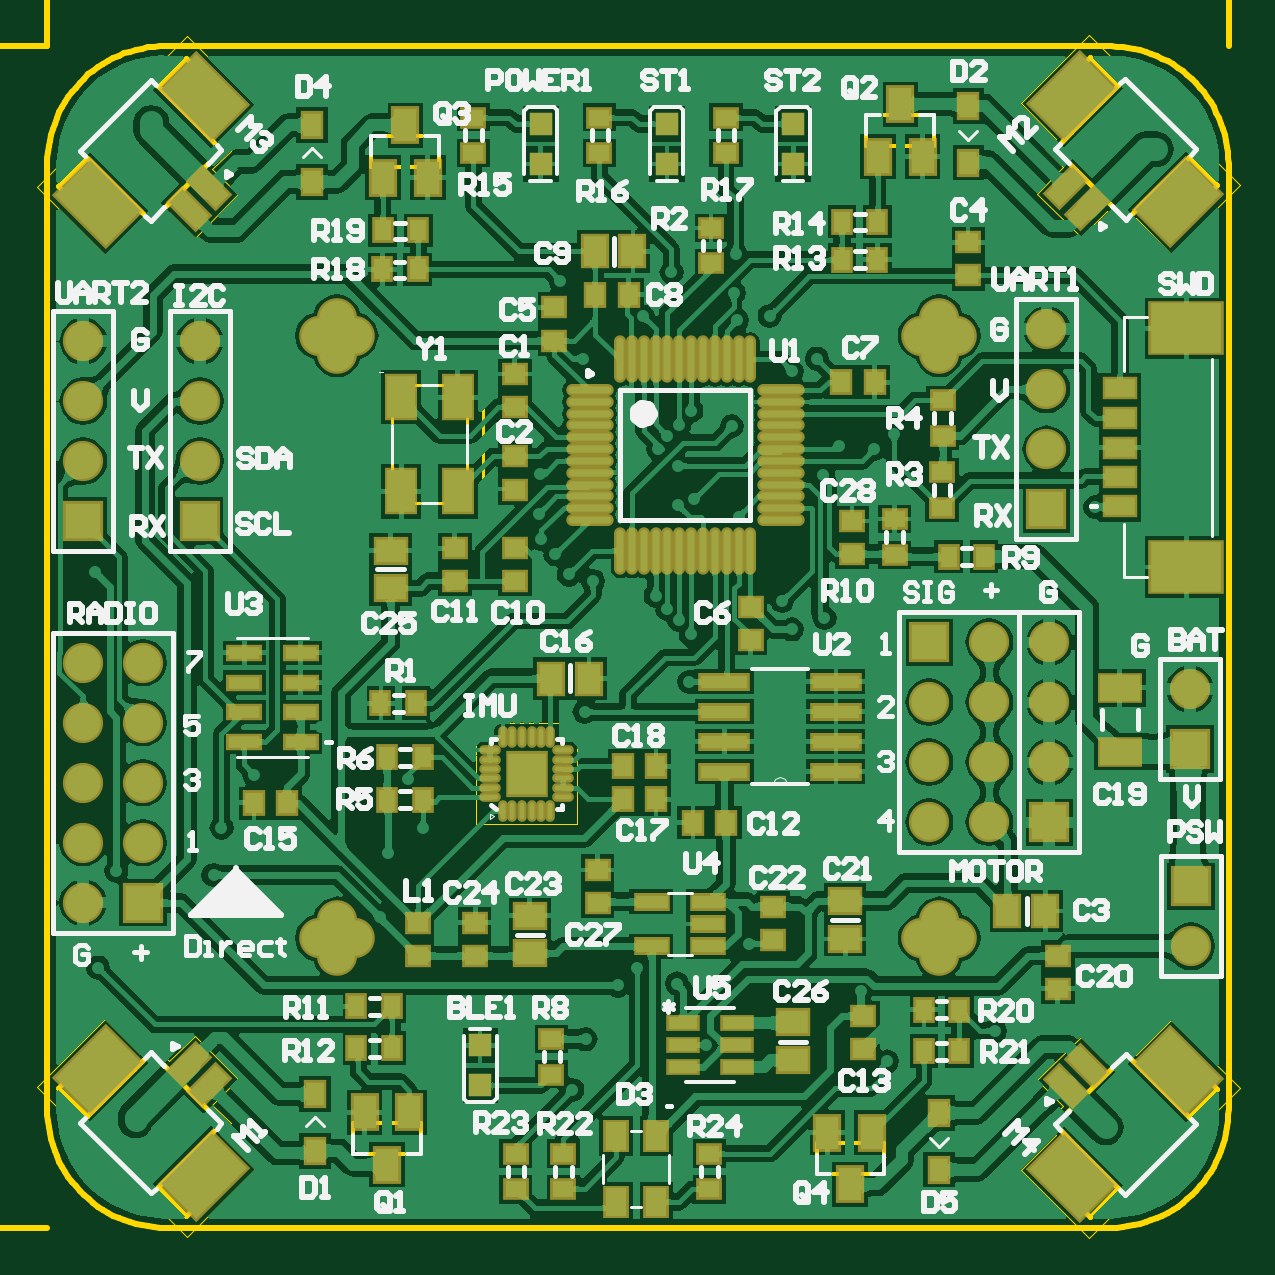
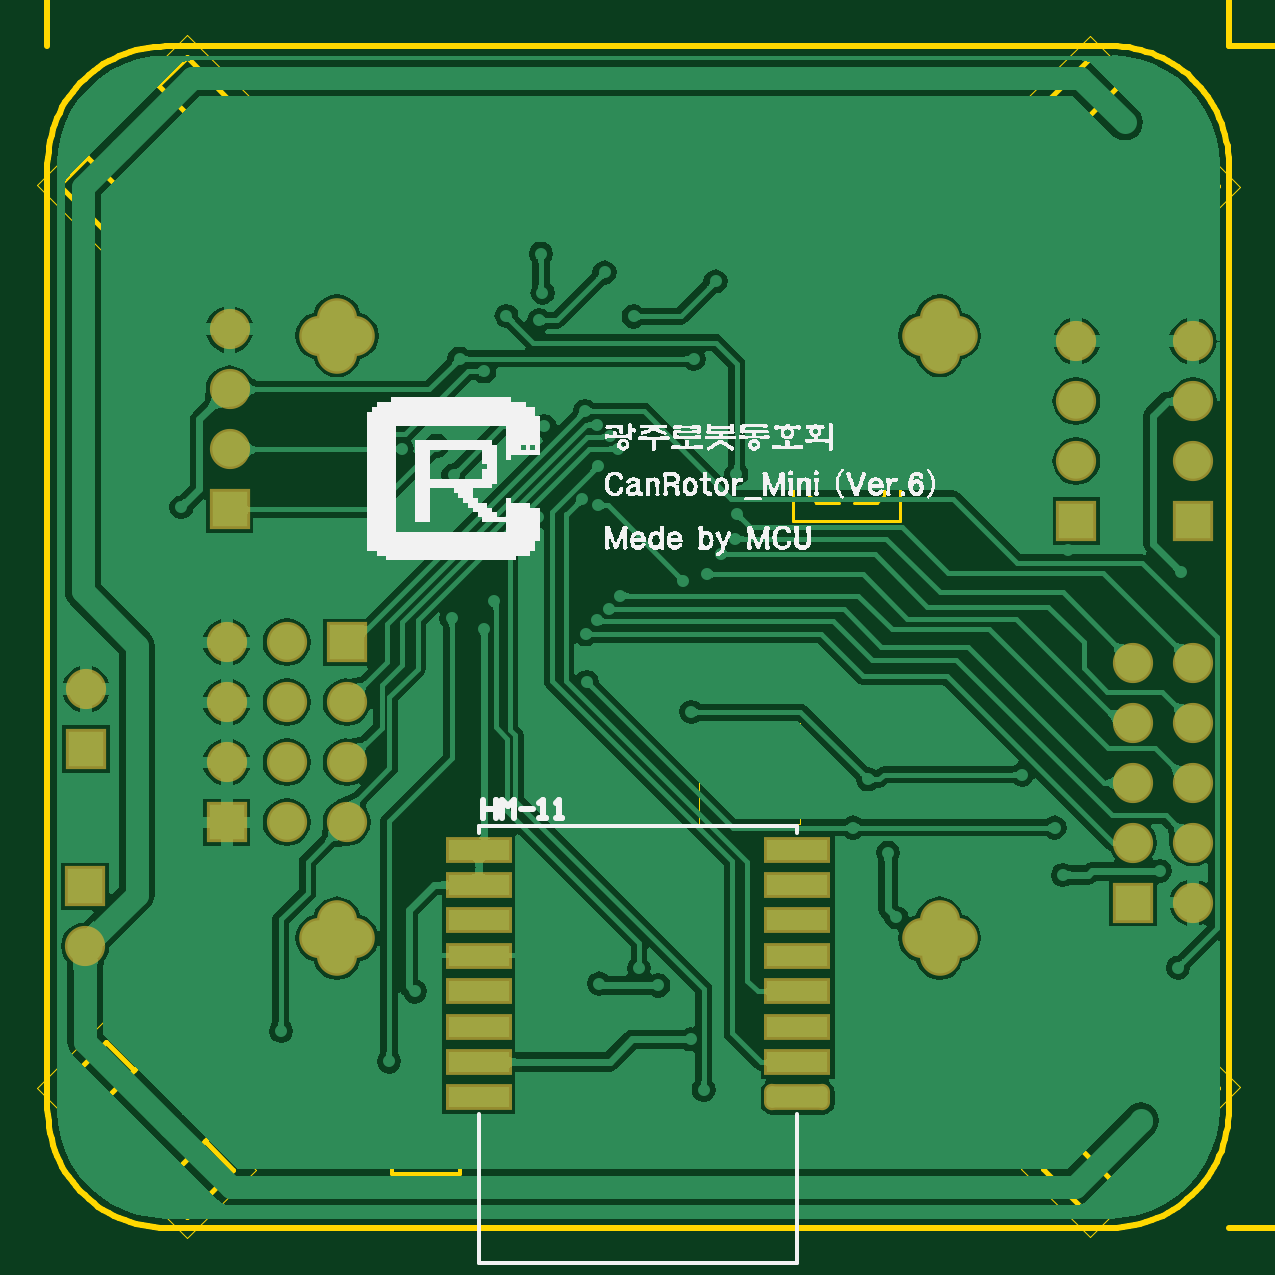
Circuit board: 10 layer files. Board 61.4 x 62.8 mm.
- bottom_copper: CanRotor_Mini(PCB).GBL (61292 bytes)
- bottom_silk: CanRotor_Mini(PCB).GBO (139895 bytes)
- paste: CanRotor_Mini(PCB).GBP (781 bytes)
- bottom_mask: CanRotor_Mini(PCB).GBS (1660 bytes)
- outline: CanRotor_Mini(PCB).GKO (1947 bytes)
- outline: CanRotor_Mini(PCB).GM1 (5344 bytes)
- top_copper: CanRotor_Mini(PCB).GTL (173394 bytes)
- top_silk: CanRotor_Mini(PCB).GTO (29169 bytes)
- paste: CanRotor_Mini(PCB).GTP (6148 bytes)
- top_mask: CanRotor_Mini(PCB).GTS (7021 bytes)

=== bottom_copper: CanRotor_Mini(PCB).GBL (61292 bytes, source omitted) ===
=== bottom_silk: CanRotor_Mini(PCB).GBO (139895 bytes, source omitted) ===
=== paste: CanRotor_Mini(PCB).GBP (781 bytes, source withheld) ===
=== bottom_mask: CanRotor_Mini(PCB).GBS ===
G04*
G04 #@! TF.GenerationSoftware,Altium Limited,Altium Designer,18.1.1 (9)*
G04*
G04 Layer_Color=16711935*
%FSLAX23Y23*%
%MOIN*%
G70*
G01*
G75*
%ADD73R,0.067X0.067*%
%ADD74C,0.067*%
%ADD75O,0.126X0.067*%
%ADD76O,0.067X0.126*%
%ADD88R,0.110X0.043*%
G04:AMPARAMS|DCode=89|XSize=110mil|YSize=43mil|CornerRadius=13mil|HoleSize=0mil|Usage=FLASHONLY|Rotation=180.000|XOffset=0mil|YOffset=0mil|HoleType=Round|Shape=RoundedRectangle|*
%AMROUNDEDRECTD89*
21,1,0.110,0.018,0,0,180.0*
21,1,0.085,0.043,0,0,180.0*
1,1,0.026,-0.042,0.009*
1,1,0.026,0.042,0.009*
1,1,0.026,0.042,-0.009*
1,1,0.026,-0.042,-0.009*
%
%ADD89ROUNDEDRECTD89*%
D73*
X1906Y569D02*
D03*
X1905Y797D02*
D03*
X160Y541D02*
D03*
X1470Y976D02*
D03*
X1670Y676D02*
D03*
X1665Y1197D02*
D03*
X60Y1177D02*
D03*
X254Y1177D02*
D03*
D74*
X1906Y469D02*
D03*
X1905Y897D02*
D03*
X60Y541D02*
D03*
X160Y641D02*
D03*
X60D02*
D03*
X160Y741D02*
D03*
X60D02*
D03*
X160Y841D02*
D03*
X60D02*
D03*
X160Y941D02*
D03*
X60D02*
D03*
X1570Y676D02*
D03*
Y776D02*
D03*
Y876D02*
D03*
Y976D02*
D03*
X1470Y676D02*
D03*
Y776D02*
D03*
Y876D02*
D03*
X1670Y776D02*
D03*
Y876D02*
D03*
Y976D02*
D03*
X1665Y1297D02*
D03*
Y1397D02*
D03*
Y1497D02*
D03*
X60Y1277D02*
D03*
Y1377D02*
D03*
Y1477D02*
D03*
X254Y1277D02*
D03*
Y1377D02*
D03*
Y1477D02*
D03*
D75*
X482Y1486D02*
D03*
Y482D02*
D03*
X1486Y1486D02*
D03*
Y482D02*
D03*
D76*
X482Y1486D02*
D03*
X1486Y482D02*
D03*
X482D02*
D03*
X1486Y1486D02*
D03*
D88*
X1250Y217D02*
D03*
Y276D02*
D03*
Y335D02*
D03*
Y394D02*
D03*
Y453D02*
D03*
Y512D02*
D03*
Y571D02*
D03*
Y630D02*
D03*
X719D02*
D03*
Y571D02*
D03*
Y512D02*
D03*
Y453D02*
D03*
Y394D02*
D03*
Y335D02*
D03*
Y276D02*
D03*
D89*
Y217D02*
D03*
M02*

=== outline: CanRotor_Mini(PCB).GKO ===
G04*
G04 #@! TF.GenerationSoftware,Altium Limited,Altium Designer,18.1.1 (9)*
G04*
G04 Layer_Color=16711935*
%FSLAX23Y23*%
%MOIN*%
G70*
G01*
G75*
%ADD17C,0.010*%
D17*
X1772Y0D02*
X1782Y0D01*
X1792Y1D01*
X1801Y2D01*
X1811Y4D01*
X1821Y6D01*
X1831Y9D01*
X1840Y12D01*
X1849Y16D01*
X1858Y20D01*
X1867Y25D01*
X1876Y30D01*
X1884Y35D01*
X1892Y41D01*
X1900Y47D01*
X1907Y54D01*
X1914Y61D01*
X1921Y69D01*
X1927Y76D01*
X1933Y84D01*
X1939Y93D01*
X1944Y101D01*
X1948Y110D01*
X1953Y119D01*
X1956Y128D01*
X1959Y138D01*
X1962Y148D01*
X1964Y157D01*
X1966Y167D01*
X1967Y177D01*
X1968Y187D01*
X1969Y197D01*
X197Y1969D02*
X187Y1969D01*
X177Y1968D01*
X167Y1967D01*
X157Y1965D01*
X147Y1963D01*
X138Y1960D01*
X128Y1957D01*
X119Y1953D01*
X110Y1949D01*
X101Y1944D01*
X93Y1939D01*
X84Y1934D01*
X76Y1928D01*
X68Y1922D01*
X61Y1915D01*
X54Y1908D01*
X47Y1900D01*
X41Y1893D01*
X35Y1884D01*
X30Y1876D01*
X25Y1867D01*
X20Y1859D01*
X16Y1850D01*
X12Y1840D01*
X9Y1831D01*
X6Y1821D01*
X4Y1811D01*
X2Y1802D01*
X1Y1792D01*
X0Y1782D01*
X-0Y1772D01*
X1969D02*
X1968Y1782D01*
X1967Y1792D01*
X1966Y1801D01*
X1964Y1811D01*
X1962Y1821D01*
X1959Y1831D01*
X1956Y1840D01*
X1953Y1849D01*
X1948Y1858D01*
X1944Y1867D01*
X1939Y1876D01*
X1933Y1884D01*
X1927Y1892D01*
X1921Y1900D01*
X1914Y1907D01*
X1907Y1914D01*
X1900Y1921D01*
X1892Y1927D01*
X1884Y1933D01*
X1876Y1939D01*
X1867Y1944D01*
X1858Y1948D01*
X1849Y1953D01*
X1840Y1956D01*
X1831Y1959D01*
X1821Y1962D01*
X1811Y1964D01*
X1801Y1966D01*
X1792Y1967D01*
X1782Y1968D01*
X1772Y1969D01*
X0Y197D02*
X0Y187D01*
X1Y177D01*
X2Y167D01*
X4Y157D01*
X6Y148D01*
X9Y138D01*
X12Y128D01*
X16Y119D01*
X20Y110D01*
X25Y101D01*
X30Y93D01*
X35Y84D01*
X41Y76D01*
X47Y69D01*
X54Y61D01*
X61Y54D01*
X69Y47D01*
X76Y41D01*
X84Y35D01*
X93Y30D01*
X101Y25D01*
X110Y20D01*
X119Y16D01*
X128Y12D01*
X138Y9D01*
X148Y6D01*
X157Y4D01*
X167Y2D01*
X177Y1D01*
X187Y0D01*
X197Y0D01*
X1969Y1772D02*
X1969Y197D01*
X197Y1969D02*
X1772D01*
X0Y1772D02*
X0Y197D01*
X197Y0D02*
X1772Y0D01*
M02*

=== outline: CanRotor_Mini(PCB).GM1 ===
G04*
G04 #@! TF.GenerationSoftware,Altium Limited,Altium Designer,18.1.1 (9)*
G04*
G04 Layer_Color=16711935*
%FSLAX23Y23*%
%MOIN*%
G70*
G01*
G75*
%ADD10C,0.008*%
%ADD15C,0.005*%
%ADD16C,0.006*%
%ADD17C,0.010*%
%ADD90C,0.002*%
D10*
X1903Y184D02*
X1950Y231D01*
X1872Y309D02*
X1950Y231D01*
X1825Y262D02*
X1872Y309D01*
X1737Y18D02*
X1784Y66D01*
X1659Y96D02*
X1737Y18D01*
X1659Y96D02*
X1706Y144D01*
X1679Y172D02*
X1706Y144D01*
X1784Y66D01*
X1796Y55D01*
X1914Y173D01*
X1903Y184D02*
X1914Y173D01*
X1825Y262D02*
X1903Y184D01*
X1797Y290D02*
X1825Y262D01*
X1679Y172D02*
X1797Y290D01*
X184Y68D02*
X231Y20D01*
X309Y98D01*
X262Y146D02*
X309Y98D01*
X18Y233D02*
X66Y186D01*
X18Y233D02*
X96Y311D01*
X144Y264D01*
X172Y292D01*
X66Y186D02*
X144Y264D01*
X55Y175D02*
X66Y186D01*
X55Y175D02*
X173Y57D01*
X184Y68D01*
X262Y146D01*
X290Y174D01*
X172Y292D02*
X290Y174D01*
X18Y1736D02*
X66Y1783D01*
X18Y1736D02*
X96Y1658D01*
X144Y1705D01*
X184Y1902D02*
X231Y1949D01*
X309Y1871D01*
X262Y1824D02*
X309Y1871D01*
X262Y1824D02*
X290Y1796D01*
X184Y1902D02*
X262Y1824D01*
X173Y1913D02*
X184Y1902D01*
X55Y1795D02*
X173Y1913D01*
X55Y1795D02*
X66Y1783D01*
X144Y1705D01*
X172Y1678D01*
X290Y1796D01*
X1737Y1951D02*
X1784Y1904D01*
X1659Y1873D02*
X1737Y1951D01*
X1659Y1873D02*
X1706Y1826D01*
X1903Y1785D02*
X1950Y1738D01*
X1872Y1660D02*
X1950Y1738D01*
X1825Y1707D02*
X1872Y1660D01*
X1797Y1680D02*
X1825Y1707D01*
X1903Y1785D01*
X1914Y1797D01*
X1796Y1915D02*
X1914Y1797D01*
X1784Y1904D02*
X1796Y1915D01*
X1706Y1826D02*
X1784Y1904D01*
X1679Y1798D02*
X1706Y1826D01*
X1679Y1798D02*
X1797Y1680D01*
D15*
X688Y1404D02*
X692Y1395D01*
X700Y1392D01*
Y1219D02*
X692Y1215D01*
X688Y1207D01*
X574Y1392D02*
X582Y1395D01*
X586Y1404D01*
Y1207D02*
X582Y1215D01*
X574Y1219D01*
X649Y1404D02*
X688D01*
X700Y1337D02*
Y1392D01*
Y1219D02*
Y1274D01*
X649Y1207D02*
X688D01*
X586Y1404D02*
X625D01*
X574Y1337D02*
Y1392D01*
Y1219D02*
Y1274D01*
X586Y1207D02*
X625D01*
X548Y1177D02*
Y1433D01*
Y1177D02*
X726D01*
Y1433D01*
X548D02*
X726D01*
D16*
X652Y1767D02*
Y1819D01*
X540Y1767D02*
X652D01*
X540D02*
Y1819D01*
X652D01*
X1477Y1803D02*
Y1855D01*
X1365Y1803D02*
X1477D01*
X1365D02*
Y1855D01*
X1477D01*
X510Y123D02*
Y175D01*
X622D01*
Y123D02*
Y175D01*
X510Y123D02*
X622D01*
X1282Y89D02*
Y141D01*
X1394D01*
Y89D02*
Y141D01*
X1282Y89D02*
X1394D01*
X813Y2454D02*
X773D01*
Y2424D01*
X793Y2434D01*
X803D01*
X813Y2424D01*
Y2404D01*
X803Y2394D01*
X783D01*
X773Y2404D01*
X833Y2444D02*
X843Y2454D01*
X863D01*
X873Y2444D01*
Y2404D01*
X863Y2394D01*
X843D01*
X833Y2404D01*
Y2444D01*
X893Y2394D02*
Y2404D01*
X903D01*
Y2394D01*
X893D01*
X943Y2444D02*
X953Y2454D01*
X973D01*
X983Y2444D01*
Y2404D01*
X973Y2394D01*
X953D01*
X943Y2404D01*
Y2444D01*
X1003D02*
X1013Y2454D01*
X1033D01*
X1043Y2444D01*
Y2404D01*
X1033Y2394D01*
X1013D01*
X1003Y2404D01*
Y2444D01*
X1063Y2394D02*
Y2434D01*
X1073D01*
X1083Y2424D01*
Y2394D01*
Y2424D01*
X1093Y2434D01*
X1103Y2424D01*
Y2394D01*
X1123D02*
Y2434D01*
X1133D01*
X1143Y2424D01*
Y2394D01*
Y2424D01*
X1153Y2434D01*
X1163Y2424D01*
Y2394D01*
X-431Y813D02*
Y773D01*
X-401D01*
X-411Y793D01*
Y803D01*
X-401Y813D01*
X-381D01*
X-371Y803D01*
Y783D01*
X-381Y773D01*
X-421Y833D02*
X-431Y843D01*
Y863D01*
X-421Y873D01*
X-381D01*
X-371Y863D01*
Y843D01*
X-381Y833D01*
X-421D01*
X-371Y893D02*
X-381D01*
Y903D01*
X-371D01*
Y893D01*
X-421Y943D02*
X-431Y953D01*
Y973D01*
X-421Y983D01*
X-381D01*
X-371Y973D01*
Y953D01*
X-381Y943D01*
X-421D01*
Y1003D02*
X-431Y1013D01*
Y1033D01*
X-421Y1043D01*
X-381D01*
X-371Y1033D01*
Y1013D01*
X-381Y1003D01*
X-421D01*
X-371Y1063D02*
X-411D01*
Y1073D01*
X-401Y1083D01*
X-371D01*
X-401D01*
X-411Y1093D01*
X-401Y1103D01*
X-371D01*
Y1123D02*
X-411D01*
Y1133D01*
X-401Y1143D01*
X-371D01*
X-401D01*
X-411Y1153D01*
X-401Y1163D01*
X-371D01*
D17*
X1765Y1969D02*
X1772D01*
X0Y2430D02*
X60Y2450D01*
X0Y2430D02*
X60Y2410D01*
X1909D02*
X1969Y2430D01*
X1909Y2450D02*
X1969Y2430D01*
X0D02*
X757D01*
X1179D02*
X1969D01*
X0Y1969D02*
Y2440D01*
X1969Y1969D02*
Y2440D01*
X-407Y1969D02*
X-387Y1909D01*
X-427D02*
X-407Y1969D01*
X-427Y60D02*
X-407Y0D01*
X-387Y60D01*
X-407Y1179D02*
Y1969D01*
Y0D02*
Y757D01*
X-417Y1969D02*
X0D01*
X-417Y0D02*
X0D01*
D90*
X1650Y246D02*
X1693Y203D01*
X1663Y172D02*
X1693Y203D01*
X1663Y172D02*
X1681Y154D01*
X1622Y96D02*
X1681Y154D01*
X1622Y96D02*
X1736Y-18D01*
X1987Y232D01*
X1873Y346D02*
X1987Y232D01*
X1814Y288D02*
X1873Y346D01*
X1796Y306D02*
X1814Y288D01*
X1766Y275D02*
X1796Y306D01*
X1722Y318D02*
X1766Y275D01*
X1650Y246D02*
X1722Y318D01*
X203Y277D02*
X246Y320D01*
X172Y308D02*
X203Y277D01*
X154Y290D02*
X172Y308D01*
X96Y348D02*
X154Y290D01*
X-18Y234D02*
X96Y348D01*
X-18Y234D02*
X232Y-16D01*
X346Y98D01*
X288Y156D02*
X346Y98D01*
X288Y156D02*
X306Y174D01*
X275Y205D02*
X306Y174D01*
X275Y205D02*
X318Y248D01*
X246Y320D02*
X318Y248D01*
X275Y1765D02*
X318Y1722D01*
X275Y1765D02*
X306Y1795D01*
X288Y1813D02*
X306Y1795D01*
X288Y1813D02*
X346Y1872D01*
X232Y1986D02*
X346Y1872D01*
X-18Y1735D02*
X232Y1986D01*
X-18Y1735D02*
X96Y1621D01*
X154Y1680D01*
X172Y1662D01*
X203Y1692D01*
X246Y1649D01*
X318Y1722D01*
X1722Y1651D02*
X1766Y1694D01*
X1796Y1664D01*
X1814Y1682D01*
X1873Y1623D01*
X1987Y1737D01*
X1736Y1988D02*
X1987Y1737D01*
X1622Y1874D02*
X1736Y1988D01*
X1622Y1874D02*
X1681Y1815D01*
X1663Y1797D02*
X1681Y1815D01*
X1663Y1797D02*
X1693Y1767D01*
X1650Y1723D02*
X1693Y1767D01*
X1650Y1723D02*
X1722Y1651D01*
X714Y672D02*
Y841D01*
X883D01*
Y672D02*
Y841D01*
X714Y672D02*
X883D01*
M02*

=== top_copper: CanRotor_Mini(PCB).GTL (173394 bytes, source omitted) ===
=== top_silk: CanRotor_Mini(PCB).GTO (29169 bytes, source omitted) ===
=== paste: CanRotor_Mini(PCB).GTP (6148 bytes, source omitted) ===
=== top_mask: CanRotor_Mini(PCB).GTS (7021 bytes, source omitted) ===
